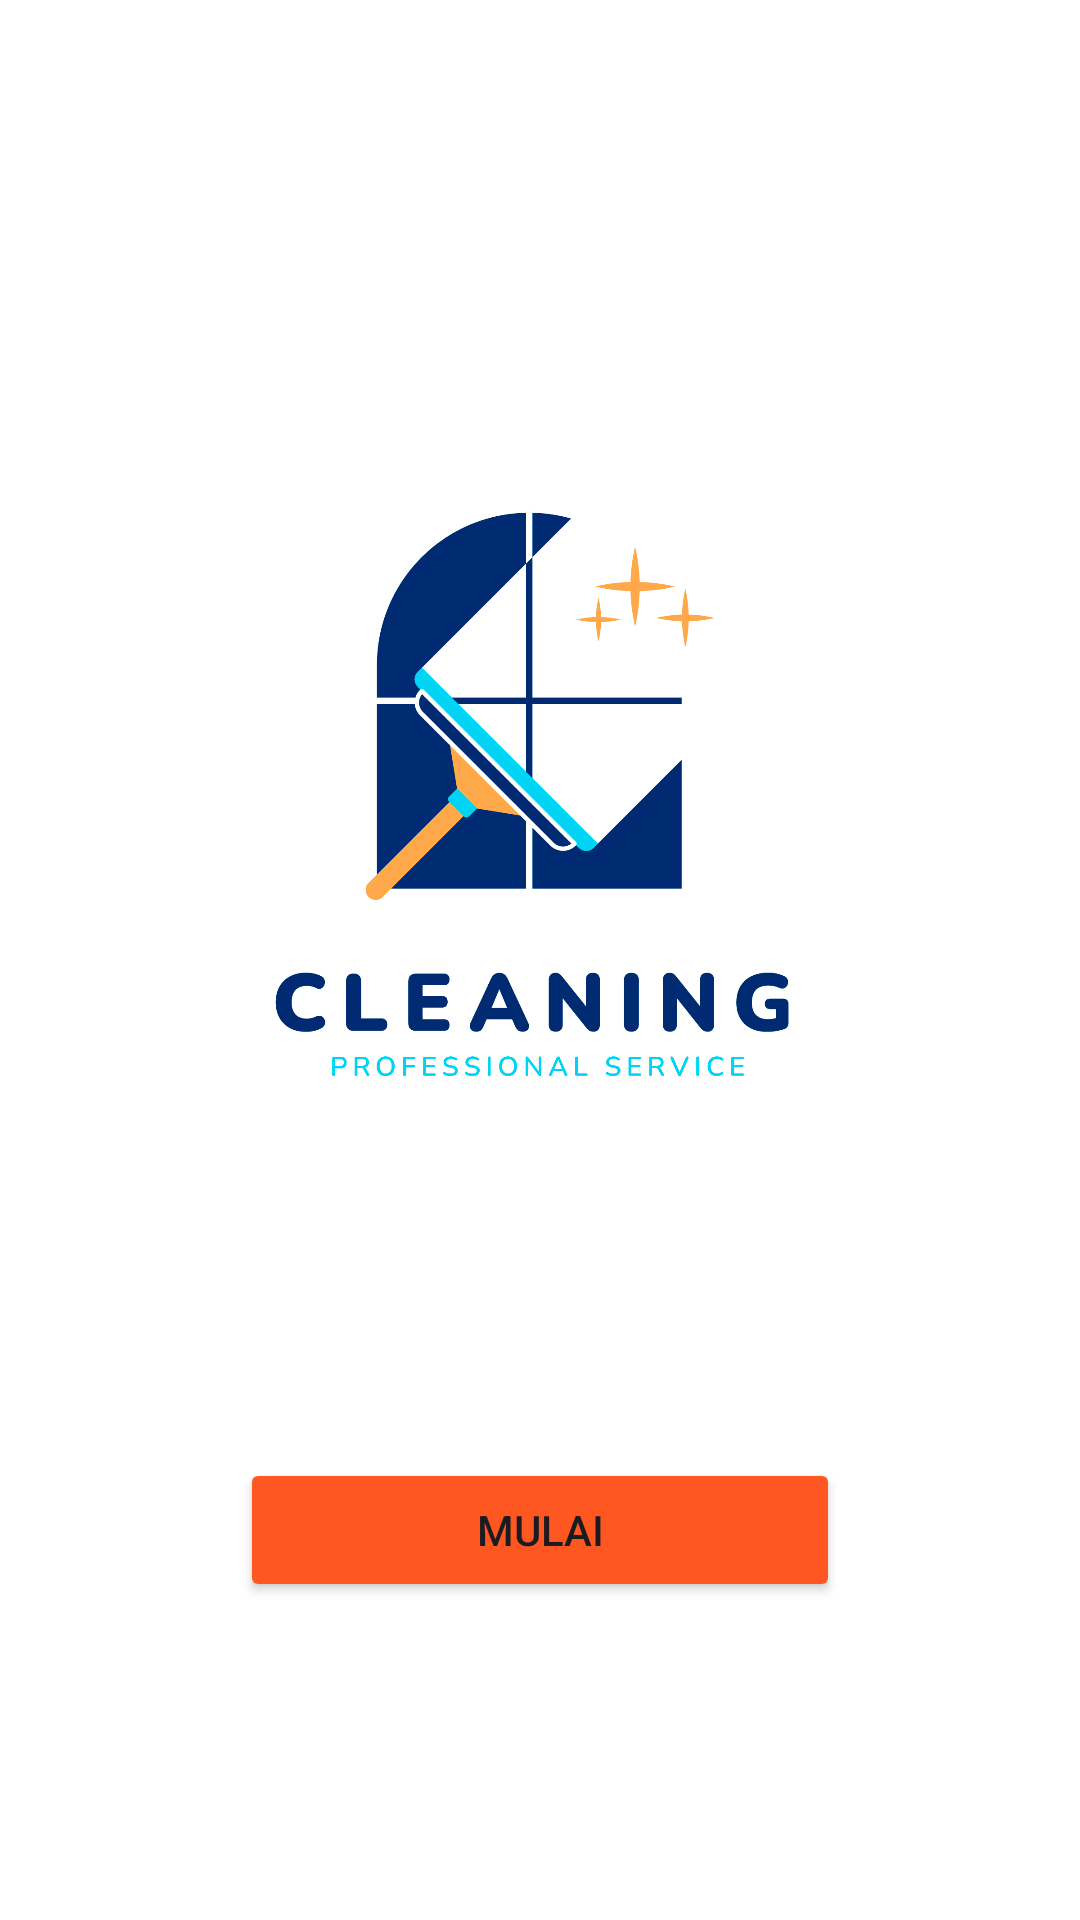

This screen was rendered from an Android layout file. Write that file and the resources it references.
<!-- AndroidManifest.xml: application theme Theme.UasBro -->
<!-- res/layout/activity_main.xml -->
<?xml version="1.0" encoding="utf-8"?>
<LinearLayout xmlns:android="http://schemas.android.com/apk/res/android"
    xmlns:app="http://schemas.android.com/apk/res-auto"
    xmlns:tools="http://schemas.android.com/tools"
    android:id="@+id/main"
    android:layout_width="match_parent"
    android:layout_height="match_parent"
    android:orientation="vertical"
    android:background="@color/white"
    tools:context=".MainActivity"
    android:padding="16dp">

    <ImageView
        android:id="@+id/imageViewLogo"
        android:layout_width="match_parent"
        android:layout_height="300dp"
        android:layout_gravity="center"
        android:layout_marginTop="100dp"
        android:src="@drawable/logo_home_cleaning"/>

    <Button
        android:id="@+id/buttonStart"
        android:layout_width="200dp"
        android:layout_height="wrap_content"
        android:layout_marginTop="70dp"
        android:backgroundTint="@color/orange"
        android:layout_gravity="center"
        android:text="Mulai" />

</LinearLayout>
<!-- resources referenced by this layout -->
<resources>
  <color name="orange">#FF5722</color>
  <color name="white">#FFFFFFFF</color>
  <!-- drawable logo_home_cleaning: jpg bitmap (drawable, 276995 bytes) -->
  <style name="Theme.UasBro" parent="Base.Theme.UasBro" />
  <style name="Base.Theme.UasBro" parent="Theme.Material3.DayNight.NoActionBar">
          
          
      </style>
</resources>
